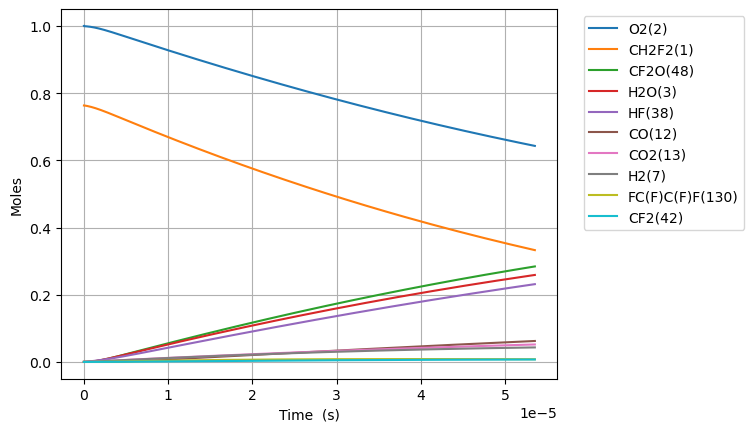

The file beside this chart, header and first rows:
Time (s), Volume (m^3), N2, Ne, CH2F2(1), O2(2), H2O(3), OH(4), CHF2(81), HF(38), HO2(10), CHF(40), FC1OO1(136), [O]C([O])F(138), H(5), CFO2(143), [O]OC(F)F(128), CO2(13), F(37), H2(7), CF2O(48), O(6), [O]C(F)F(146), O2(176)
0.0, 0.09238, 3.76, 0.0, 0.7632, 1.0, 0.0, 0.0, 0.0, 0.0, 0.0, 0.0, 0.0, 0.0, 0.0, 0.0, 0.0, 0.0, 0.0, 0.0, 0.0, 0.0, 0.0, 0.0
2.693962957041625e-23, 0.09238, 3.76, 0.0, 0.7632, 1, 9.48188504268122e-54, 1.6594574144094717e-38, 2.8018064180294312e-21, 3.4478304019540365e-20, 2.8018064178985417e-21, 3.447830401954035e-20, 1.4998260306790441e-40, 2.0598832356402294e-39, 1.3090329149656038e-31, 1.4019643727300705e-35, 1.2497629115939202e-37, 1.083836729591341e-50, 2.885472782221548e-41, 9.125141550481412e-23, 1.6663657616990779e-38, 4.316323441614355e-28, 5.279055680874725e-39, 2.7386127438307537e-16
7.54309627971655e-23, 0.09238, 3.76, 0.0, 0.7632, 1, 1.1256893922673032e-52, 1.0023122783034987e-37, 7.845057970482404e-21, 9.653925125471303e-20, 7.845057970115915e-21, 9.653925125471294e-20, 9.05894922531343e-40, 1.244169474326382e-38, 3.6657464410763613e-31, 8.467864811289613e-35, 7.548567986027202e-37, 1.2867309653708381e-49, 1.7428255610938723e-40, 2.555039634134796e-22, 1.0064849200663366e-37, 1.2085705637191587e-27, 3.1885496312473966e-38, 7.668115682722906e-16
1.72413629250664e-22, 0.09238, 3.76, 0.0, 0.7632, 1, 1.105208520575498e-51, 4.82570216110541e-37, 1.7931561075388342e-20, 2.206611457250584e-19, 1.7931561074550652e-20, 2.2066114572505796e-19, 4.361494097232661e-39, 5.990140449237036e-38, 8.380990609988556e-31, 4.0769123958990255e-34, 3.634310546915005e-36, 1.2633200920116617e-48, 8.390954860181117e-40, 5.840090592308105e-22, 4.845791635022317e-37, 2.762447003103161e-27, 1.5351493919969633e-37, 1.752712156049439e-15
3.66378962157661e-22, 0.09238, 3.76, 0.0, 0.7632, 1, 9.775444203614617e-51, 2.1075109163027848e-36, 3.8104567285200165e-20, 4.689049346657491e-19, 3.810456728342008e-20, 4.689049346657472e-19, 1.9047790589809849e-38, 2.616051709258181e-37, 1.7818747414575668e-30, 1.78049475336717e-33, 1.5871988977241586e-35, 1.1173923147394777e-47, 3.664550443218246e-39, 1.2410192508654723e-21, 2.1162845173592737e-36, 5.870199882945387e-27, 6.704400714696359e-37, 3.724513331598608e-15
7.54309627971655e-22, 0.09238, 3.76, 0.0, 0.7632, 1, 8.216849867848531e-50, 8.798443211223821e-36, 7.845057970482361e-20, 9.653925125471305e-19, 7.845057970115877e-20, 9.65392512547123e-19, 7.952077614827682e-38, 1.0921500915320298e-36, 3.672333489080077e-30, 7.433215104214657e-33, 6.626242957269881e-35, 9.392355684761622e-47, 1.5298776779510562e-38, 2.555039634134796e-21, 8.835071268541506e-36, 1.2085705646926733e-26, 2.798955321986692e-36, 7.668115682676435e-15
1.530170959599643e-21, 0.09238, 3.76, 0.0, 0.7632, 1, 6.73666996284004e-49, 3.594451137928489e-35, 1.5914260454406973e-19, 1.9583676683098932e-18, 1.5914260453663556e-19, 1.958367668309863e-18, 3.248683175633757e-37, 4.4617894836887407e-36, 7.464880531145453e-30, 3.0367109099080906e-32, 2.707036457027977e-34, 7.700420652596228e-46, 6.250049539855381e-38, 5.1830804006734435e-21, 3.609414894481672e-35, 2.4516717192077002e-26, 1.1434645766891077e-35, 1.5555320384750046e-14
3.081893622855619e-21, 0.09238, 3.76, 0.0, 0.7632, 1, 5.455529995902181e-48, 1.452934620288656e-34, 3.2052665422255904e-19, 3.944317979835418e-18, 3.2052665420758652e-19, 3.9443179798352966e-18, 1.3131696816255525e-36, 1.803526647167548e-35, 1.509649280255762e-29, 1.2274871026149432e-31, 1.0942274177194785e-33, 6.236000291359649e-45, 2.5263699849359823e-37, 1.0439161933750738e-20, 1.458983209933154e-34, 4.9378740351127837e-26, 4.6220666431873496e-35, 3.13297297885691e-14
6.185338949367571e-21, 0.09238, 3.76, 0.0, 0.7632, 1, 4.391085161134611e-47, 5.842186205865215e-34, 6.432947535795253e-19, 7.916218602886469e-18, 6.432947535494782e-19, 7.916218602885976e-18, 5.280197534992368e-36, 7.251901326151161e-35, 3.054579009450755e-29, 4.935671652770114e-31, 4.399840320776734e-33, 5.019275554249883e-44, 1.0158422846805058e-36, 2.0951324999905327e-20, 5.866507318765474e-34, 9.910278694423068e-26, 1.8585126686007342e-34, 6.287854859489451e-14
1.2392229602391476e-20, 0.09238, 3.76, 0.0, 0.7632, 1, 3.523569301006046e-46, 2.3429779667730942e-33, 1.2888309522934098e-18, 1.586001984898857e-17, 1.288830952233221e-18, 1.586001984898659e-17, 2.1175953745212222e-35, 2.9083367808998953e-34, 6.218867567490958e-29, 1.979425086070537e-30, 1.7645327562970521e-32, 4.027652529351664e-43, 4.073982109593493e-36, 4.1975651132214504e-20, 2.352731820807483e-33, 1.9855088123044112e-25, 7.4534670408973735e-34, 1.2597618620229458e-13
2.4806010908439286e-20, 0.09238, 3.76, 0.0, 0.7632, 1, 2.823143250539457e-45, 9.384132775729536e-33, 2.5799033497209844e-18, 3.174762234119277e-17, 2.5799033496005433e-18, 3.1747622341184835e-17, 8.481426819972779e-35, 1.1648516926890084e-33, 1.2845161082172004e-28, 7.928024970705405e-30, 7.067334779154473e-32, 3.227023248838354e-42, 1.6317179829991338e-35, 8.402430339683286e-20, 9.423199067483508e-33, 3.9744707420288094e-25, 2.9852745238847098e-33, 2.521714613960917e-13
4.96335735205349e-20, 0.09238, 3.76, 0.0, 0.7632, 1, 2.2602311925929827e-44, 3.756098686236168e-32, 5.162048144575357e-18, 6.352282732560117e-17, 5.162048144334535e-18, 6.352282732556941e-17, 3.394781054061105e-34, 4.662442461230019e-33, 2.7288613705934847e-28, 3.1732760912149216e-29, 2.8287757122439642e-31, 2.5835807673554255e-41, 6.531125603639599e-35, 1.6812160792606957e-19, 3.7717353837342326e-32, 7.952394777478363e-25, 1.1948877943557947e-32, 5.045620116996741e-13
9.928869874472613e-20, 0.09238, 3.76, 0.0, 0.7632, 1, 1.808871884802357e-43, 1.5029287292959147e-31, 1.0326337734280994e-17, 1.2707323729441794e-16, 1.0326337733799906e-17, 1.2707323729429083e-16, 1.3583546142966653e-33, 1.8655842952281696e-32, 6.093898133104919e-28, 1.2697237748359552e-28, 1.131878749984565e-30, 2.06764981681933e-40, 2.613301993782127e-34, 3.36316216984543e-19, 1.509185444930881e-31, 1.5908243552380506e-24, 4.7811075893163294e-32, 1.0093431119707906e-12
1.985989491931086e-19, 0.09238, 3.76, 0.0, 0.7632, 1, 1.4473723392484062e-42, 6.012693567926209e-31, 2.0654916913679843e-17, 2.5417405723205147e-16, 2.06549169127202e-17, 2.541740572315429e-16, 5.434302980296004e-33, 7.46355197230459e-32, 1.4729356609151734e-27, 5.079721893796222e-28, 4.528252035015985e-30, 1.654434001749812e-39, 1.0454917927104492e-33, 6.727054351014897e-19, 6.037724503487014e-31, 3.1819943918196906e-24, 1.912754361528151e-31, 2.0189053111688314e-12
3.972194500898735e-19, 0.09238, 3.76, 0.0, 0.7632, 1, 1.1580078163333254e-41, 2.405273172654622e-30, 4.1312075272427846e-17, 5.083756971073185e-16, 4.1312075270518994e-17, 5.083756971052839e-16, 2.1738981187624156e-32, 2.985663762014751e-31, 3.96218133652491e-27, 2.0320541281754067e-27, 1.8114482314588917e-29, 1.323672874136254e-38, 4.1823141494299175e-33, 1.3454838713353831e-18, 2.4152863608764867e-30, 6.364335591387823e-24, 7.651640134691284e-31, 4.038029704188145e-12
7.944604518834034e-19, 0.09238, 3.76, 0.0, 0.7632, 1, 9.26450234393248e-41, 9.621484206695704e-30, 8.262639198972506e-17, 1.0167789768578518e-15, 8.262639198594944e-17, 1.0167789768497133e-15, 8.695946416325085e-32, 1.1943140991639965e-30, 1.1989288609272224e-26, 8.128547265711457e-27, 7.246087770750126e-29, 1.0589885710787273e-37, 1.6729990290773504e-32, 2.6910407438031686e-18, 9.661538582318874e-30, 1.2729022496143499e-23, 3.0607805901317532e-30, 8.076278468719697e-12
1.5889424554704631e-18, 0.09238, 3.76, 0.0, 0.7632, 1, 7.411777821211484e-40, 3.848671996223265e-29, 1.6525502542352426e-16, 2.0335855363589166e-15, 1.652550254161416e-16, 2.033585536326361e-15, 3.478449416356055e-31, 4.7773535711761684e-30, 4.023796684028902e-26, 3.2514850579997945e-26, 2.898494077942008e-28, 8.472109660921986e-37, 6.692174626655636e-32, 5.382154488738736e-18, 3.864694066771555e-29, 2.5458414328132587e-23, 1.2243371390312682e-29, 1.6152775911754502e-11
3.1779064626445824e-18, 0.09238, 3.76, 0.0, 0.7632, 1, 5.929492662033088e-39, 1.5394844684861781e-28, 3.305122922879418e-16, 4.0671986553610385e-15, 3.305122922738513e-16, 4.067198655230816e-15, 1.3913939848824777e-30, 1.910960850806486e-29, 1.4551317803969768e-25, 1.3006072536092018e-25, 1.1594094248975693e-27, 6.777768166477833e-36, 2.676930968423184e-31, 1.0764381978609855e-17, 1.545893357362741e-28, 5.091727008202234e-23, 4.8973983247982706e-29, 3.2305770453710935e-11
6.3558344769928215e-18, 0.09238, 3.76, 0.0, 0.7632, 1, 4.743622332957007e-38, 6.157969271265767e-28, 6.610268260040537e-16, 8.13442489336525e-15, 6.610268259785721e-16, 8.134424892844354e-15, 5.5656047623269236e-30, 7.643882146142627e-29, 5.511750193503062e-25, 5.202455474960952e-25, 4.637661284635954e-27, 5.422246708092198e-35, 1.0708049433050859e-30, 2.1528836958352028e-17, 6.183604920861985e-28, 1.0183526994945306e-22, 1.9589692535163934e-28, 6.461175816117113e-11
1.27116905056893e-17, 0.09238, 3.76, 0.0, 0.7632, 1, 3.7949092135228405e-37, 2.4631940337348892e-27, 1.3220558933853845e-15, 1.626887736937354e-14, 1.3220558933452189e-15, 1.626887736728995e-14, 2.2262479782954841e-29, 3.0575605255149845e-28, 2.1429443773170154e-24, 2.0809874817712335e-24, 1.8550692288733448e-26, 4.337810235839147e-34, 4.283447543990435e-30, 4.3057746917836136e-17, 2.4734482906113414e-27, 2.036724231229593e-22, 7.835896619848909e-28, 1.2922372807028127e-10
2.5423402563082254e-17, 0.09238, 3.76, 0.0, 0.7632, 1, 3.035932014949043e-36, 9.852789151415755e-27, 2.644114027944473e-15, 3.253778232138961e-14, 2.644114027907333e-15, 3.253778231305523e-14, 8.905006530265395e-29, 1.2230256783851556e-27, 8.44826579221903e-24, 8.323960508032409e-24, 7.42028632953644e-26, 3.4702533353996e-33, 1.7135546988506023e-29, 8.611556683680333e-17, 9.893805998756834e-27, 4.0735134322486985e-22, 3.134362375936551e-27, 2.584476458652644e-10
5.0846826677868166e-17, 0.09238, 3.76, 0.0, 0.7632, 1, 2.4287476380310705e-35, 3.9411185566696167e-26, 5.288230296248362e-15, 6.507559222541965e-14, 5.288230296346845e-15, 6.507559219208214e-14, 3.562007511796793e-28, 4.8921051280275514e-27, 3.3546039398590434e-23, 3.3295863172932285e-23, 2.9681164018199496e-25, 2.7762047253703663e-32, 6.855611174675199e-29, 1.7223120667473373e-16, 3.957525120180493e-26, 8.147276384508359e-22, 1.2537455414432103e-26, 5.168953933623124e-10
1.0169367490743999e-16, 0.09238, 3.76, 0.0, 0.7632, 1, 1.9429991903273756e-34, 1.576448236138166e-25, 1.0576462829598981e-14, 1.301512120334714e-13, 1.0576462830487008e-14, 1.301512119001213e-13, 1.424805565674378e-27, 1.9568421166102747e-26, 1.3369010956314675e-22, 1.331834948045136e-22, 1.1872469244857307e-24, 2.220964600489159e-31, 2.743355759098283e-28, 3.4446248635057856e-16, 1.5830107149432488e-25, 1.6295540490117643e-21, 5.0149821116611237e-26, 1.0337905359849742e-09
1.525405231370118e-16, 0.09238, 3.76, 0.0, 0.7632, 1, 5.555764429053559e-34, 3.349953273595e-25, 1.586469535969245e-14, 1.9522683184151482e-13, 1.5864695361888307e-14, 1.9522683155814574e-13, 3.027715206161078e-27, 4.1582890687963627e-26, 2.8378270251215233e-22, 2.8301495257723954e-22, 2.5228999302418728e-24, 6.350571253482526e-31, 5.83126245859279e-28, 5.166937660264077e-16, 3.363898323977059e-25, 2.4444542797020853e-21, 1.0656835562194314e-25, 1.5506853262364428e-09
2.0338737136658363e-16, 0.09238, 3.76, 0.0, 0.7632, 1, 1.1718717973868855e-33, 5.714627172861405e-25, 2.115292788652876e-14, 2.603024516495499e-13, 2.115292789055075e-14, 2.6030245116615554e-13, 5.164931055890443e-27, 7.093551003860732e-26, 4.83823818078243e-22, 4.827902363304735e-22, 4.303770648372354e-24, 1.3395194704628414e-30, 9.95000992731519e-28, 6.889250457022208e-16, 5.738415446367703e-25, 3.2594283305421968e-21, 1.8179304810839877e-25, 2.0675797641169575e-09
3.050810678257273e-16, 0.09238, 3.76, 0.0, 0.7632, 1, 3.200746009727008e-33, 1.1831412730938183e-24, 3.172939293255706e-14, 3.904536912656005e-13, 3.1729392941447705e-14, 3.9045369026479397e-13, 1.0693351006263043e-26, 1.4686292576941477e-25, 1.001132173158591e-21, 9.995559050874784e-22, 8.91041076881234e-24, 3.65864330521091e-30, 2.060908552883234e-27, 1.0333876050538106e-15, 1.1880662146535858e-24, 4.889549683657589e-21, 3.7637930087935764e-25, 3.101367812885679e-09
4.0677476428487095e-16, 0.09238, 3.76, 0.0, 0.7632, 1, 6.697032449556386e-33, 2.01221387389245e-24, 4.2305857966607656e-14, 5.206049308816205e-13, 4.230585798227291e-14, 5.206049291795105e-13, 1.8186616941927006e-26, 2.4977530524799876e-25, 1.7021190589152125e-21, 1.6999828333688597e-21, 1.5154275131481468e-23, 7.655105823463533e-30, 3.506498376709632e-27, 1.3778501644053425e-15, 2.020589717938515e-24, 6.5199424999615515e-21, 6.4012241396263535e-25, 4.135154565862725e-09
5.084684607440146e-16, 0.09238, 3.76, 0.0, 0.7632, 1, 1.2191693676899262e-32, 3.0742088026585974e-24, 5.288232298782502e-14, 6.507561704976077e-13, 5.288232301230698e-14, 6.507561678971684e-13, 2.77850842504457e-26, 3.816001214530216e-25, 2.599904369268795e-21, 2.597189681486564e-21, 2.3152308264351564e-23, 1.393582789658134e-29, 5.359377708097351e-27, 1.7223127237568135e-15, 3.0870048999808528e-24, 8.150626169818161e-21, 9.77962090755436e-25, 5.168939930493152e-09
7.118558536623019e-16, 0.09238, 3.76, 0.0, 0.7632, 1, 3.21896804020421e-32, 5.911597399019282e-24, 7.403525299095406e-14, 9.110586497294814e-13, 7.403525303932393e-14, 9.110586447289289e-13, 5.342992216087261e-26, 7.338030097226864e-25, 4.9982319894980254e-21, 4.994303700905349e-21, 4.4521067117025767e-23, 3.679469638306753e-29, 1.0315889419859166e-26, 2.4112378424595714e-15, 5.9362025022395865e-24, 1.141288434084315e-20, 1.8805849607577075e-24, 7.236506407517168e-09
9.152432465805892e-16, 0.09238, 3.76, 0.0, 0.7632, 1, 6.673729220894507e-32, 9.695009091917807e-24, 9.51881829419607e-14, 1.1713611289612222e-12, 9.518818302251251e-14, 1.1713611207603286e-12, 8.762523823986648e-26, 1.2034342591610414e-24, 8.195862303984955e-21, 8.190645257619652e-21, 7.301443418965427e-23, 7.628461943470256e-29, 1.6933972727268082e-26, 3.1001629611620877e-15, 9.735359263788893e-24, 1.467632382436443e-20, 3.0841521573189052e-24, 9.304067245753939e-09
1.3220180324171638e-15, 0.09238, 3.76, 0.0, 0.7632, 1, 2.0052643861380497e-31, 2.0099509718949966e-23, 1.3749404268762952e-13, 1.691966087424303e-12, 1.3749404285742362e-13, 1.6919660704223826e-12, 1.8166415702200984e-25, 2.4949311306315204e-24, 1.698869399973791e-20, 1.6980674000845954e-20, 1.5137198648784939e-22, 2.2921322623319675e-28, 3.5178214838329156e-26, 4.478013198566418e-15, 2.0183153335194577e-23, 2.120674623762689e-20, 6.393989088234409e-24, 1.3439172008322209e-08
2.135567604090313e-15, 0.09238, 3.76, 0.0, 0.7632, 1, 8.621293765521763e-31, 5.225917478697649e-23, 2.2210576155359832e-13, 2.733176004348865e-12, 2.2210576200138995e-13, 2.7331759601435853e-12, 4.723372744387693e-25, 6.486843609442329e-24, 4.4164566423155386e-20, 4.4150038792597177e-20, 3.9356967699137543e-22, 9.854614890370899e-28, 9.185343366319289e-26, 7.233713673372413e-15, 5.247659745149232e-23, 3.4281764781634773e-20, 1.6624421950781177e-23, 2.1709313878875473e-08
3.762666747436611e-15, 0.09238, 3.76, 0.0, 0.7632, 1, 4.854773558759044e-30, 1.6198113756443434e-22, 3.9132919678411414e-13, 4.815595838191592e-12, 3.913291981859481e-13, 4.815595701174688e-12, 1.4640849672850522e-24, 2.0106234384359148e-23, 1.3687682836686533e-19, 1.3684567871162366e-19, 1.2198924278413101e-21, 5.549252251657804e-27, 2.871998128756499e-25, 1.2745114622974899e-14, 1.6265471806944337e-22, 6.048849662211342e-20, 5.1528019060396486e-23, 3.8249327007998574e-08
7.016865034129208e-15, 0.09238, 3.76, 0.0, 0.7632, 1, 3.223774405513005e-29, 5.630382380336613e-22, 7.297760572397325e-13, 8.98043550585145e-12, 7.297760621418288e-13, 8.98043502959183e-12, 5.089373897961962e-24, 6.988675923629607e-23, 4.757432609340364e-19, 4.756644411170627e-19, 4.2402449478045694e-21, 3.6849078252819763e-26, 1.015842496770892e-24, 2.3767916522151093e-14, 5.653771979141342e-22, 1.131287419004399e-19, 1.7910460726945651e-22, 7.13282708521279e-08
1.3525261607514402e-14, 0.09238, 3.76, 0.0, 0.7632, 1, 2.343600145910123e-28, 2.0916272580081825e-21, 1.4066697381314554e-12, 1.7310114841068788e-11, 1.4066697564027067e-12, 1.7310113071846262e-11, 1.890863604209299e-23, 2.596107374021664e-22, 1.7672432662271433e-18, 1.767011409028926e-18, 1.5751765351744456e-20, 2.6787887109171526e-25, 3.904662775785049e-24, 4.5813520320462316e-14, 2.100298551821939e-21, 2.1931638070538008e-19, 6.653234020129505e-22, 1.3748182914892928e-07
2.6542054754284787e-14, 0.09238, 3.76, 0.0, 0.7632, 1, 1.7861654162566154e-27, 8.054884816692154e-21, 2.760456939853808e-12, 3.396947351109396e-11, 2.760457010337264e-12, 3.396946669803674e-11, 7.283400134242727e-23, 9.996783917026981e-22, 6.805310181745865e-18, 6.804541520478019e-18, 6.065798645584843e-20, 2.0415615996110397e-24, 1.604629789063587e-23, 8.990472791751145e-14, 8.088141647900986e-21, 4.35320429571635e-19, 2.561928683346534e-21, 2.697716302802171e-07
3.9558847901055174e-14, 0.09238, 3.76, 0.0, 0.7632, 1, 5.5967736244322796e-27, 1.7893151337586923e-20, 4.114243928183499e-12, 5.062883218057312e-11, 4.114244084843542e-12, 5.0628817046470425e-11, 1.6182429081732703e-22, 2.2205305415495006e-21, 1.5116797655601162e-17, 1.511518462811132e-17, 1.3474167693655552e-19, 6.3968919100182264e-24, 3.7506007640990897e-23, 1.3399593551590154e-13, 1.796677665235789e-20, 6.56163073111426e-19, 5.690633891626299e-21, 4.020383468730754e-07
5.257564104782556e-14, 0.09238, 3.76, 0.0, 0.7632, 1, 1.2684386059015085e-26, 3.160675794706969e-20, 5.468030703151441e-12, 6.728819084950628e-11, 5.468030979951318e-12, 6.728816411714883e-11, 2.859015823132635e-22, 3.922108842206387e-21, 2.6701702971762866e-17, 2.6698938123384883e-17, 2.3800269146886027e-19, 1.4497449258359636e-23, 6.944726806411305e-23, 1.7808714311671127e-13, 3.1736378827090415e-20, 8.818446369386386e-19, 1.0051266286914124e-20, 5.342819827614334e-07
7.860922734136634e-14, 0.09238, 3.76, 0.0, 0.7632, 1, 4.232857989727321e-26, 7.066183744938937e-20, 8.175603613173161e-12, 1.0060690818573455e-10, 8.175604232136164e-12, 1.0060684842524779e-10, 6.394393798081074e-22, 8.767120970213502e-21, 5.969175228140012e-17, 5.968576202253367e-17, 5.320558898220321e-19, 4.837625214454355e-23, 1.7121576294072476e-22, 2.662695583315619e-13, 7.09494675613859e-20, 1.3477263284499063e-18, 2.2467356578893817e-20, 7.987000336435352e-07
1.0464281363490711e-13, 0.09238, 3.76, 0.0, 0.7632, 1, 9.830589797777549e-26, 1.2522262140858426e-19, 1.0883175670149115e-11, 1.3392562551977876e-10, 1.0883176767113493e-11, 1.3392551962234433e-10, 1.1336118039508155e-21, 1.5534280345829226e-20, 1.057754381916182e-16, 1.0576499410012794e-16, 9.428165018076215e-19, 1.123460558627749e-22, 3.300188142855258e-22, 3.544519735700989e-13, 1.257287442691473e-19, 1.832967930226248e-18, 3.9808913410272597e-20, 1.0630258114704637e-06
1.306763999284479e-13, 0.09238, 3.76, 0.0, 0.7632, 1, 1.8885422772071877e-25, 1.952918393092492e-19, 1.3590746874329076e-11, 1.6724434285163894e-10, 1.3590748585123915e-11, 1.6724417770845014e-10, 1.7685973016367432e-21, 2.422311545139009e-20, 1.6495273909567922e-16, 1.6493661361959374e-16, 1.4702833555000518e-18, 2.1581696186599926e-22, 5.5526520836161465e-22, 4.4263438884104613e-13, 1.9607567699158486e-19, 2.337572076095324e-18, 6.207454087686593e-20, 1.3272593472206356e-06
1.5670998622198868e-13, 0.09238, 3.76, 0.0, 0.7632, 1, 3.224294068933551e-25, 2.8087231146367594e-19, 1.6298317225969318e-11, 2.0056306018131513e-10, 1.6298319686414276e-11, 2.0056282268357709e-10, 2.5445789674346835e-21, 3.483314248900849e-20, 2.3722363282638274e-16, 2.372005993071436e-16, 2.1144552482968498e-18, 3.684463996277402e-22, 8.56610830275399e-22, 5.308168041533563e-13, 2.819917910624878e-19, 2.8615414691184043e-18, 8.926280677117617e-20, 1.591400672676565e-06
2.0877715880907022e-13, 0.09238, 3.76, 0.0, 0.7632, 1, 7.499298492548796e-25, 4.985775472120974e-19, 2.17134553725776e-11, 2.6720049483411534e-10, 2.1713459739746955e-11, 2.6720007330093855e-10, 4.520207463763372e-21, 6.181498439413666e-20, 4.2104611683946686e-16, 4.210055905633579e-16, 3.752909705707558e-18, 8.568844839976633e-22, 1.7232965535517063e-21, 7.071816349351649e-13, 5.005373022153586e-19, 3.967585989889723e-18, 1.5840196114533664e-19, 2.1194068101485246e-06
2.6084433139615177e-13, 0.09238, 3.76, 0.0, 0.7632, 1, 1.4484568716984132e-24, 7.783611986766608e-19, 2.7128590112021957e-11, 3.3383792947817946e-10, 2.7128596929084235e-11, 3.3383727147452404e-10, 7.061960777676091e-21, 9.6475939036514e-20, 6.572427130228683e-16, 6.571797978124632e-16, 5.858170258145063e-18, 1.654893205528368e-21, 3.007293011216201e-21, 8.835464659871231e-13, 7.813777846096059e-19, 5.151123109649852e-18, 2.4721492975223757e-19, 2.6470444778767745e-06
3.129115039832333e-13, 0.09238, 3.76, 0.0, 0.7632, 1, 2.489232700992355e-24, 1.1202476018112916e-18, 3.254372144645652e-11, 4.004753641135075e-10, 3.2543731256500966e-11, 4.004744172044339e-10, 1.0171378450976598e-20, 1.3881193841806125e-19, 9.458132349209921e-16, 9.457230421319589e-16, 8.430226786648078e-18, 2.8437564536210862e-21, 4.789864162542196e-21, 1.0599112973845856e-12, 1.1245266611901965e-18, 6.41217557938448e-18, 3.556896717707812e-19, 3.1743139430068352e-06
4.170458491573964e-13, 0.09238, 3.76, 0.0, 0.7632, 1, 5.874859326055359e-24, 1.9904254868049055e-18, 4.337397390866476e-11, 5.337502333579553e-10, 4.33739913336329e-11, 5.337485513336158e-10, 1.8099189874244843e-20, 2.464932622159658e-19, 1.6800753308844518e-15, 1.6799159463727206e-15, 1.497468841494872e-17, 6.710286729320892e-21, 1.0166862565893617e-20, 1.4126409615091918e-12, 1.9978039030799836e-18, 9.166915083156888e-18, 6.315776907841378e-19, 4.227749303234626e-06
5.211801943315595e-13, 0.09238, 3.76, 0.0, 0.7632, 1, 1.1458982792065978e-23, 3.109304486720602e-18, 5.4204212775855606e-11, 6.67025102567459e-10, 5.4204239987182096e-11, 6.670224756892601e-10, 2.8315548796070306e-20, 3.848274931265029e-19, 2.62383096174667e-15, 2.623582918789641e-15, 2.3386216249142243e-17, 1.3085998857888296e-20, 1.8483586220651677e-20, 1.7653706278925837e-12, 3.120477648124462e-18, 1.223198070243588e-17, 9.859729121020517e-19, 5.279714955944696e-06
7.294488846798857e-13, 0.09238, 3.76, 0.0, 0.7632, 1, 3.141695278015605e-23, 6.093950374547717e-18, 7.586464979112599e-11, 9.335748408816353e-10, 7.586470308703649e-11, 9.33569695083006e-10, 5.56610818687791e-20, 7.533300287136498e-19, 5.139817106953742e-15, 5.139333579766379e-15, 4.58101597583718e-17, 3.586325380483288e-20, 4.643321424642065e-20, 2.4708299697517538e-12, 6.114462475617012e-18, 1.9293789550374056e-17, 1.9299161960817475e-18, 7.379245315140896e-06
9.377175750282118e-13, 0.09238, 3.76, 0.0, 0.7632, 1, 6.676376555890725e-23, 1.0075768208419187e-17, 9.752503262429002e-11, 1.2001245790560398e-09, 9.752512068320243e-11, 1.2001160753918201e-09, 9.230244739971816e-20, 1.2440699211516527e-18, 8.493760208789288e-15, 8.492964030636473e-15, 7.570143454412478e-17, 7.618272138060802e-20, 9.364303102748369e-20, 3.176289327604012e-12, 1.0107388540801301e-17, 2.759900362646286e-17, 3.1867811127260685e-18, 9.472921389956543e-06
1e-12, 0.09238, 3.76, 0.0, 0.7632, 1, 8.09799468627749e-23, 1.146045524235496e-17, 1.0400252560993487e-10, 1.2798358598811964e-09, 1.040026257496304e-10, 1.2798261890974183e-09, 1.0507961662065513e-19, 1.4145311783603444e-18, 9.659514013293258e-15, 9.658609418523744e-15, 8.609072917053822e-17, 9.23927395137507e-20, 1.1224664307891247e-19, 3.3872558451513644e-12, 1.1495640183162943e-17, 3.03243914638866e-17, 3.6233167789840906e-18, 1.0097897227451828e-05
1.3542549557248641e-12, 0.09238, 3.76, 0.0, 0.7632, 1, 2.0126942626724866e-22, 2.1037389951098556e-17, 1.4084563626992232e-10, 1.7332240549855499e-09, 1.4084581987055676e-10, 1.7332063187791461e-09, 1.9384918515929744e-19, 2.5912668905545136e-18, 1.771547153053745e-14, 1.7713820430425397e-14, 1.5788348918946487e-16, 2.2947204377124156e-19, 2.658494463602594e-19, 4.587208109850756e-12, 2.1093821741256313e-17, 4.794525210055148e-17, 6.6363344301645114e-18, 1.364277584607429e-05
1.7291385983518514e-12, 0.09238, 3.76, 0.0, 0.7632, 1, 4.192506406874273e-22, 3.432944685422926e-17, 1.7983399556509358e-10, 2.2130135828441367e-09, 1.798342947844598e-10, 2.2129846682186457e-09, 3.179765800077499e-19, 4.219302596805916e-18, 2.8880709802277546e-14, 2.887803008629172e-14, 2.5737936944786035e-16, 4.776555578385855e-19, 5.368857995680016e-19, 5.857035115133613e-12, 3.440744698395284e-17, 7.052338063744185e-17, 1.080375385921479e-17, 1.737578644780333e-05
2.1040222409788384e-12, 0.09238, 3.76, 0.0, 0.7632, 1, 7.558639218040033e-22, 5.0877681781960887e-17, 2.1882218134706305e-10, 2.692803110249949e-09, 2.1882262422724982e-10, 2.6927602991179142e-09, 4.736826974155846e-19, 6.239528820128161e-18, 4.276075094968499e-14, 4.2756799944694206e-14, 3.8105972937805597e-16, 8.605456696105072e-19, 9.481084465072849e-19, 7.126862244423043e-12, 5.0972397274662806e-17, 9.715193795783678e-17, 1.59736363640802e-17, 2.1090081628078117e-05
2.4789058836058256e-12, 0.09238, 3.76, 0.0, 0.7632, 1, 1.2370350442811768e-21, 7.069170725966933e-17, 2.578101943732434e-10, 3.172592637203035e-09, 2.578108089278311e-10, 3.172533211512291e-09, 6.6151162625953855e-19, 8.650507827691545e-18, 5.935552857484823e-14, 5.935006639435145e-14, 5.289209453224199e-16, 1.407345083711976e-18, 1.5286713091215097e-18, 8.396689524791267e-12, 7.079428394716006e-17, 1.2783909803292809e-16, 2.214173732089841e-17, 2.4785755233086932e-05
2.8537895262328128e-12, 0.09238, 3.76, 0.0, 0.7632, 1, 1.8887676736390154e-21, 9.378114681296246e-17, 2.9679803539734234e-10, 3.6523821637034537e-09, 2.9679884961139644e-10, 3.652303405436963e-09, 8.820054201580433e-19, 1.1450807250127218e-17, 7.866497641235744e-14, 7.865776597441364e-14, 7.009593959793078e-16, 2.147255938173843e-18, 2.3077183183038805e-18, 9.666516983309954e-12, 9.387871137132728e-17, 1.625930347349563e-16, 2.930383040168583e-17, 2.8462900630585202e-05
3.2286731688598e-12, 0.09238, 3.76, 0.0, 0.7632, 1, 2.7371430122060685e-21, 1.2015562526804686e-16, 3.357857051694002e-10, 4.132171689751271e-09, 3.3578674699946487e-10, 4.132070880926966e-09, 1.135704115021081e-18, 1.463900003520015e-17, 1.0068902832773728e-13, 1.0067983537271887e-13, 8.971714623657782e-16, 3.109479766105145e-18, 3.3143834282728813e-18, 1.0936344647050185e-11, 1.2023126743205558e-16, 2.014219218256638e-16, 3.745570740467461e-17, 3.2121610714734846e-05
3.978440454113774e-12, 0.09238, 3.76, 0.0, 0.7632, 1, 5.128506823410997e-21, 1.8279819647831625e-16, 4.137605339406252e-10, 5.0917507404894216e-09, 4.1376211475822755e-10, 5.091597676742404e-09, 1.7448670160516903e-18, 2.2173382084274943e-17, 1.5288068045700455e-13, 1.5286683106017972e-13, 1.3621019771230336e-15, 5.817669304421931e-18, 6.1270570510408595e-18, 1.3476000698476522e-11, 1.8276303318776538e-16, 2.91337241602588e-16, 5.671206415184397e-17, 3.938409433337959e-05
4.728207739367749e-12, 0.09238, 3.76, 0.0, 0.7632, 1, 8.621291616821803e-21, 2.5869642264827557e-16, 4.917346866161244e-10, 6.051329789418212e-09, 4.917369179050268e-10, 6.051113599235958e-09, 2.4932813853737483e-18, 3.124234093777609e-17, 2.1592995841745218e-13, 2.1591054983449567e-13, 1.9236835828036518e-15, 9.765512739778582e-18, 1.0199567385553458e-17, 1.6015657895626096e-11, 2.5843394242675537e-16, 3.976504448889889e-16, 7.987749397898137e-17, 4.657394005831513e-05
5.477975024621723e-12, 0.09238, 3.76, 0.0, 0.7632, 0.9999, 1.342694283436427e-20, 3.4792731149341147e-16, 5.697081690655678e-10, 7.010908836538517e-09, 5.697111620811271e-10, 7.010618648682532e-09, 3.385195353441531e-18, 4.1834650320613386e-17, 2.8983633777565926e-13, 2.8981049047395364e-13, 2.5818874103814777e-15, 1.5186597880213256e-17, 1.5764623712321836e-17, 1.8555316455043825e-11, 3.4728807310373e-16, 5.204269170089851e-16, 1.0691897843175802e-16, 5.3691874170313906e-05
6.977509595129672e-12, 0.09238, 3.76, 0.0, 0.7632, 0.9999, 2.782858127841244e-20, 5.666950873740027e-16, 7.256531464942315e-10, 8.930066925357918e-09, 7.256579958150531e-10, 8.929596129523333e-09, 5.6163639398263106e-18, 6.754481257122435e-17, 4.702183124652765e-13, 4.701770432925137e-13, 4.1880464269497e-15, 3.138279145080437e-17, 3.2302439819344857e-17, 2.363463852681198e-11, 5.647209703631135e-16, 8.156311984143482e-16, 1.7249938429668318e-16, 6.771487771377258e-05
... 747 more rows
